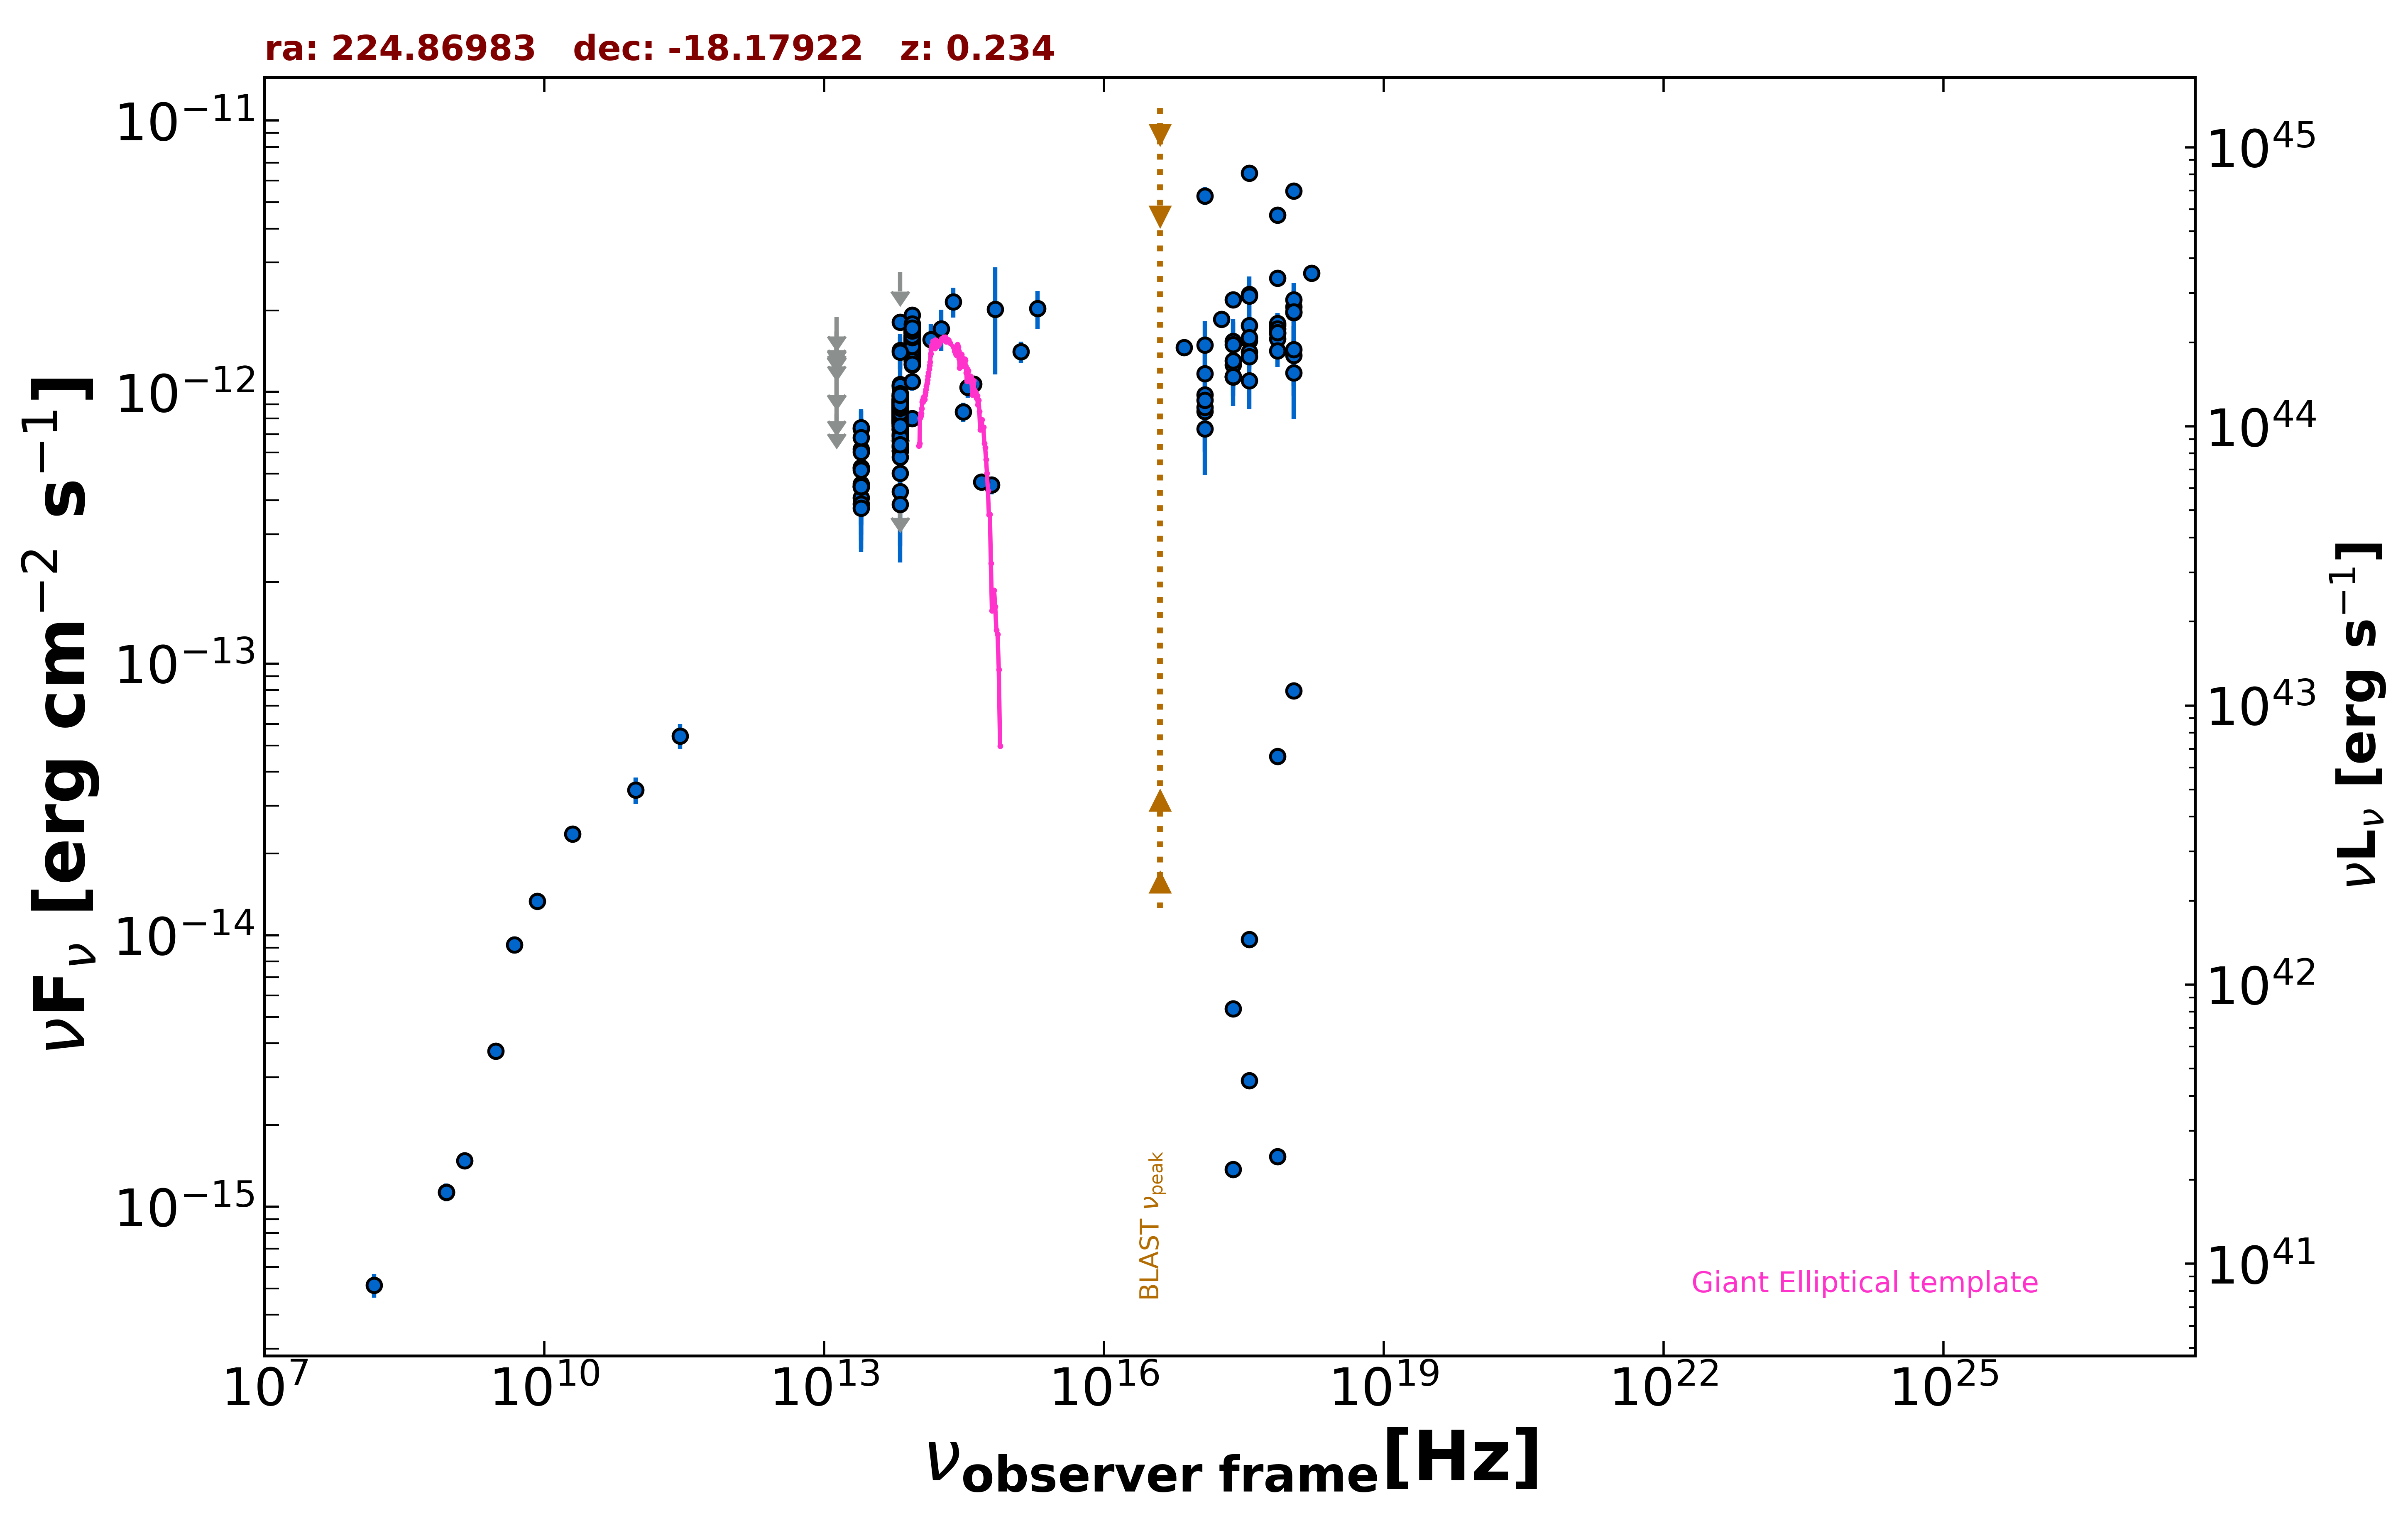

Values plotted in this chart, from the file beside it:
freq., flux, err_flux, MJD_start, MJD_end, flag, catalog, reference
1.400e+09, 1.476e-15, 4.450e-17, 55000, 55000, , NVSS, Condon et al. 1998  AJ  115  1693
8.870e+08, 1.132e-15, 8.500e-17, 55000, 55000, , RACS, Hale et al. 2021  PASA  38  e058
8.870e+08, 1.132e-15, 8.500e-17, 55000, 55000, , RACS, Hale et al. 2021  PASA  38  e058
3.000e+09, 3.742e-15, 1.650e-17, 55000, 55000, , VLASSQL, Gordon et al. 2021  ApJS  255  30
2.418e+17, 2.192e-12, 1.550e-14, 55000, 55000, , 4XMM-DR13, Webb et al. 2020  A&A  641  A136
7.253e+16, 1.461e-12, 2.150e-14, 55000, 55000, , 4XMM-DR13, Webb et al. 2020  A&A  641  A136
1.813e+17, 1.857e-12, 1.500e-14, 55000, 55000, , 4XMM-DR13, Webb et al. 2020  A&A  641  A136
3.627e+17, 2.289e-12, 1.450e-14, 55000, 55000, , 4XMM-DR13, Webb et al. 2020  A&A  641  A136
7.253e+17, 2.627e-12, 2.400e-14, 55000, 55000, , 4XMM-DR13, Webb et al. 2020  A&A  641  A136
1.692e+18, 2.745e-12, 4.600e-14, 55000, 55000, , 4XMM-DR13, Webb et al. 2020  A&A  641  A136
2.418e+17, 1.260e-12, 7.600e-14, 57387, 58668, , 1OUSX, Giommi et al. in preparation
1.209e+17, 9.776e-13, 6.945e-14, 57387, 58668, , 1OUSX, Giommi et al. in preparation
3.627e+17, 1.542e-12, 8.300e-14, 57387, 58668, , 1OUSX, Giommi et al. in preparation
7.253e+17, 1.759e-12, 6.100e-14, 57387, 58668, , 1OUSX, Giommi et al. in preparation
1.088e+18, 2.062e-12, 1.250e-13, 57387, 58668, , 1OUSX, Giommi et al. in preparation
7.253e+17, 4.488e-12, 1.925e-13, 55000, 55000, , 2SXPS, Evans et al. 2020  ApJS  247  54
1.209e+17, 5.280e-12, 3.915e-13, 55000, 55000, , 2SXPS, Evans et al. 2020  ApJS  247  54
3.627e+17, 6.395e-12, 3.500e-13, 55000, 55000, , 2SXPS, Evans et al. 2020  ApJS  247  54
1.088e+18, 5.496e-12, 3.640e-13, 55000, 55000, , 2SXPS, Evans et al. 2020  ApJS  247  54
2.418e+17, 1.371e-15, 0.000e+00, 55000, 55000, , Chandra-CSC2, Evans et al. 2010  ApJS  189  37
3.627e+17, 2.918e-15, 0.000e+00, 55000, 55000, , Chandra-CSC2, Evans et al. 2010  ApJS  189  37
7.253e+17, 1.530e-15, 0.000e+00, 55000, 55000, , Chandra-CSC2, Evans et al. 2010  ApJS  189  37
2.418e+17, 5.354e-15, 0.000e+00, 55000, 55000, , Chandra-CSC2, Evans et al. 2010  ApJS  189  37
1.088e+18, 7.955e-14, 0.000e+00, 55000, 55000, , Chandra-CSC2, Evans et al. 2010  ApJS  189  37
3.627e+17, 9.635e-15, 0.000e+00, 55000, 55000, , Chandra-CSC2, Evans et al. 2010  ApJS  189  37
7.253e+17, 4.563e-14, 0.000e+00, 55000, 55000, , Chandra-CSC2, Evans et al. 2010  ApJS  189  37
1.500e+08, 5.144e-16, 5.175e-17, 55000, 55000, , TGSS150, Intema et al. 2017  A&A  598  A781
2.000e+10, 2.360e-14, 1.400e-15, 55000, 55000, , AT20G, Murphy et al. 2010  MNRAS  402  2403
8.400e+09, 1.334e-14, 0.000e+00, 55000, 55000, , CRATES, Healey et al. 2007  ApJS  171  61
4.800e+09, 9.216e-15, 6.720e-16, 55000, 55000, , PMN, Griffith et al. 1993-1996  VizieR  VIII/…
2.850e+11, 5.415e-14, 5.700e-15, 57236, 57236, , ALMA, Bonato et al. 2019  MNRAS  485  1188
9.506e+10, 3.422e-14, 3.800e-15, 57236, 57236, , ALMA, Bonato et al. 2019  MNRAS  485  1188
1.389e+14, 1.563e-12, 2.225e-13, 55000, 55000, , 2MASS, Skrutskie et al. 2006  AJ  131  1163
1.804e+14, 1.713e-12, 2.980e-13, 55000, 55000, , 2MASS, Skrutskie et al. 2006  AJ  131  1163
2.427e+14, 2.152e-12, 2.720e-13, 55000, 55000, , 2MASS, Skrutskie et al. 2006  AJ  131  1163
8.817e+13, 8.003e-13, 4.000e-15, 55000, 55000, , UNWISE, Schlafly et al. 2019  ApJS  240  30
6.517e+13, 5.033e-13, 4.950e-15, 55000, 55000, , UNWISE, Schlafly et al. 2019  ApJS  240  30
8.817e+13, 1.658e-12, 3.950e-14, 55000, 55000, , WISE, Wright et al. 2010  AJ  140  1868
6.517e+13, 8.893e-13, 2.540e-14, 55000, 55000, , WISE, Wright et al. 2010  AJ  140  1868
2.498e+13, 5.286e-13, 3.800e-14, 55000, 55000, , WISE, Wright et al. 2010  AJ  140  1868
1.363e+13, 5.749e-13, 1.620e-13, 55000, 55000, , WISE, Wright et al. 2010  AJ  140  1868
8.817e+13, 1.443e-12, 4.650e-14, 56879, 56879, , NEOWISE, Mainzer et al. 2014  ApJ  792  30
6.517e+13, 9.008e-13, 4.730e-14, 56879, 56879, , NEOWISE, Mainzer et al. 2014  ApJ  792  30
8.817e+13, 1.559e-12, 5.900e-14, 56878, 56878, , NEOWISE, Mainzer et al. 2014  ApJ  792  30
6.517e+13, 7.295e-13, 4.505e-14, 56878, 56878, , NEOWISE, Mainzer et al. 2014  ApJ  792  30
8.817e+13, 1.411e-12, 4.800e-14, 56879, 56879, , NEOWISE, Mainzer et al. 2014  ApJ  792  30
6.517e+13, 8.469e-13, 4.685e-14, 56879, 56879, , NEOWISE, Mainzer et al. 2014  ApJ  792  30
8.817e+13, 1.396e-12, 4.650e-14, 56878, 56878, , NEOWISE, Mainzer et al. 2014  ApJ  792  30
6.517e+13, 8.779e-13, 4.695e-14, 56878, 56878, , NEOWISE, Mainzer et al. 2014  ApJ  792  30
8.817e+13, 1.460e-12, 4.700e-14, 56878, 56878, , NEOWISE, Mainzer et al. 2014  ApJ  792  30
6.517e+13, 8.376e-13, 5.170e-14, 56878, 56878, , NEOWISE, Mainzer et al. 2014  ApJ  792  30
8.817e+13, 1.606e-12, 5.050e-14, 56878, 56878, , NEOWISE, Mainzer et al. 2014  ApJ  792  30
6.517e+13, 8.208e-13, 4.615e-14, 56878, 56878, , NEOWISE, Mainzer et al. 2014  ApJ  792  30
8.817e+13, 1.568e-12, 4.450e-14, 56878, 56878, , NEOWISE, Mainzer et al. 2014  ApJ  792  30
6.517e+13, 6.244e-13, 6.570e-14, 56878, 56878, , NEOWISE, Mainzer et al. 2014  ApJ  792  30
8.817e+13, 1.466e-12, 4.550e-14, 56878, 56878, , NEOWISE, Mainzer et al. 2014  ApJ  792  30
6.517e+13, 8.901e-13, 5.250e-14, 56878, 56878, , NEOWISE, Mainzer et al. 2014  ApJ  792  30
8.817e+13, 1.505e-12, 4.600e-14, 56878, 56878, , NEOWISE, Mainzer et al. 2014  ApJ  792  30
6.517e+13, 8.651e-13, 6.300e-14, 56878, 56878, , NEOWISE, Mainzer et al. 2014  ApJ  792  30
8.817e+13, 1.477e-12, 5.450e-14, 56878, 56878, , NEOWISE, Mainzer et al. 2014  ApJ  792  30
... 538 more rows
